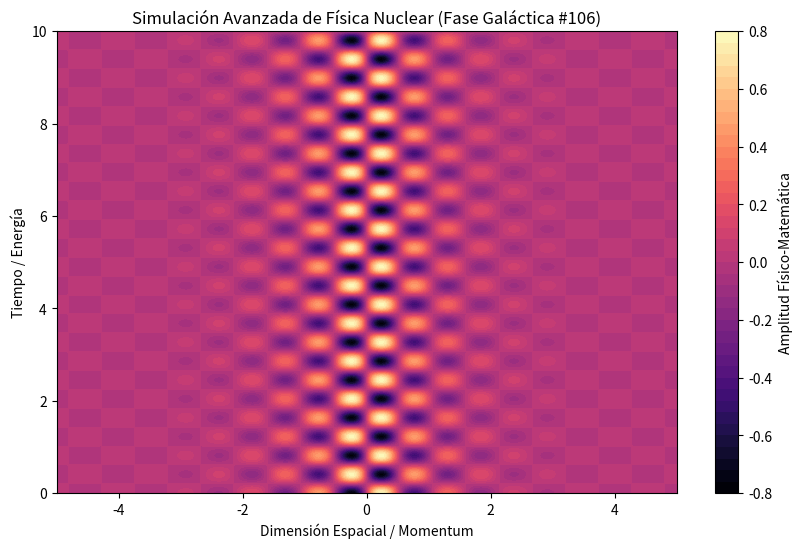

The script that saved this image:
%matplotlib inline
# Simulación Galáctica: Física Nuclear - Variante 106
import numpy as np
import matplotlib.pyplot as plt

# Parámetros Físicos Aleatorios
param_1 = 5.874
param_2 = 7.691
param_3 = 0.996

t = np.linspace(0, 10, 500)
x = np.linspace(-5, 5, 500)
X, T = np.meshgrid(x, t)

# Ecuación Base (Avanzada)
Z = np.sin(X * param_1) * np.cos(T * param_2) * np.exp(-np.abs(X) * param_3)

plt.figure(figsize=(10, 6))
plt.contourf(X, T, Z, 50, cmap='magma')
plt.colorbar(label='Amplitud Físico-Matemática')
plt.title(r'Simulación Avanzada de Física Nuclear (Fase Galáctica #106)')
plt.xlabel('Dimensión Espacial / Momentum')
plt.ylabel('Tiempo / Energía')
plt.show()
